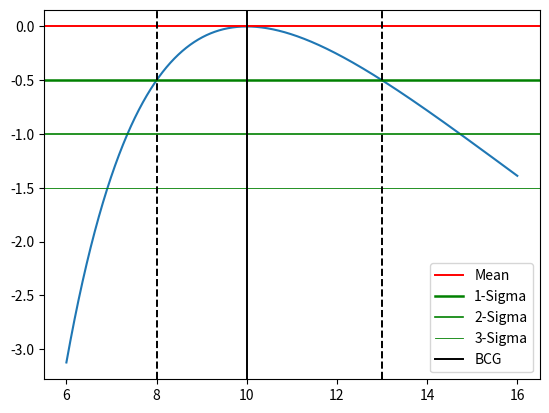

The script that saved this image:
import numpy as np
import matplotlib.pyplot as plt
from scipy.optimize import curve_fit
from scipy.stats import chisquare
import scipy.stats as ss
from pylab import *
import random

#########################################################################
# Plotting Maximum Likelihood Estimation (MLE) of an asymmetric (non-gaussian) distribution
# A and B values with asymmetric errors
# (A_neg -> minus error, A_poz -> plus error)
# N -> number of produced random value
# delta_L -> confidence interval
# (0.5 ML interval is means 1 sigma confidence interval)
#########################################################################

N = 10000

A,A_neg,A_poz = 10.0,2.0,3.0
B,B_neg,B_poz = 5.0,0.5,0.6

graphp_limits_A = [A - 2.0*A_neg,A + 2.0*A_poz]
graphp_limits_B = [B - 2.0*B_neg,B + 2.0*B_poz]
graphp_limits_sum = [10,20]

#confidence interval
delta_L = 0.5

#########################################################################

def func(data,mu,sigma_neg,sigma_poz):
	a = (mu - data)
	b = (2.0*sigma_poz*sigma_neg)/(sigma_poz+sigma_neg)
	c = (sigma_poz-sigma_neg)/(sigma_poz+sigma_neg)
	e = b + (c*(-a))
	f = a/e
	chi = -0.5*((a/e)**2.0)
	return chi

#########################################################################

def mle(data,sigma_neg,sigma_poz,N):
	chi_list = []
	x_plot = np.linspace(data - 2.0*sigma_neg, data + 2.0*sigma_poz, N)
	for i in range(N):
		a = (data - x_plot[i])
		b = (2.0*sigma_poz*sigma_neg)/(sigma_poz+sigma_neg)
		c = (sigma_poz-sigma_neg)/(sigma_poz+sigma_neg)
		e = b + (c*(-a))
		f = a/e
		chi_list = np.append(chi_list,f**2.0)
	return -0.5*chi_list

#########################################################################

def find_sigma(chi_list,x_plot,N,delta_L):
	max_value = max(chi_list)
	sigma_value = max_value - delta_L
	print("max_value",max_value)
	print("1_sigma_value",sigma_value)

	for i in range(N):
		if chi_list[i] == max_value:
			max_x = x_plot[i]
	print("max_x",max_x)

	left_sigma = 0.0
	right_sigma = 0.0

	indicator = 1
	for i in range(N):
		if indicator == 1:
			if chi_list[i] >= (max_value - delta_L):
				left_sigma = x_plot[i]
				indicator = 0

	indicator = 1
	for i in range(N):
		if indicator == 1:
			if chi_list[-i] >= (max_value - delta_L):
				right_sigma = x_plot[-i]
				indicator = 0

	print("left_sigma",left_sigma,"(",abs(left_sigma - max_x),")")
	print("right_sigma",right_sigma,"(",abs(right_sigma - max_x),")")

	return left_sigma, right_sigma, max_x, max_value

#########################################################################

def plot_MLE(MLE,x_plot,max_value,max_x,right_sigma,left_sigma):
	plt.plot(x_plot,MLE)
	plt.axhline(y=max_value, color='red', linestyle='-', linewidth=1.4, label='Mean')
	plt.axhline(y=max_value-delta_L, color='green', linestyle='-', linewidth=1.8, label='1-Sigma')
	plt.axhline(y=max_value-2.0*delta_L, color='green', linestyle='-', linewidth=1.2, label='2-Sigma')
	plt.axhline(y=max_value-3.0*delta_L, color='green', linestyle='-', linewidth=0.6, label='3-Sigma')

	plt.axvline(x=max_x, color='black', linestyle='-', linewidth=1.4, label='BCG')
	plt.axvline(x=right_sigma, color='black', linestyle='--', linewidth=1.4)
	plt.axvline(x=left_sigma, color='black', linestyle='--', linewidth=1.4)

	plt.legend()
	plt.show()



#########################################################################


MLE_A = mle(A,A_neg,A_poz,N)
MLE_B = mle(B,B_neg,B_poz,N)

x_plot_A = np.linspace(graphp_limits_A[0],graphp_limits_A[1],N)
x_plot_B = np.linspace(graphp_limits_B[0],graphp_limits_B[1],N)

left_sigma_A, right_sigma_A, max_A, max_value_A = find_sigma(MLE_A,x_plot_A,N,delta_L)
#left_sigma_B, right_sigma_B, max_B, max_value_B = find_sigma(MLE_B,x_plot_B,N,delta_L)

#########################################################################

plot_MLE(MLE_A,x_plot_A,max_value_A,max_A,right_sigma_A,left_sigma_A)






